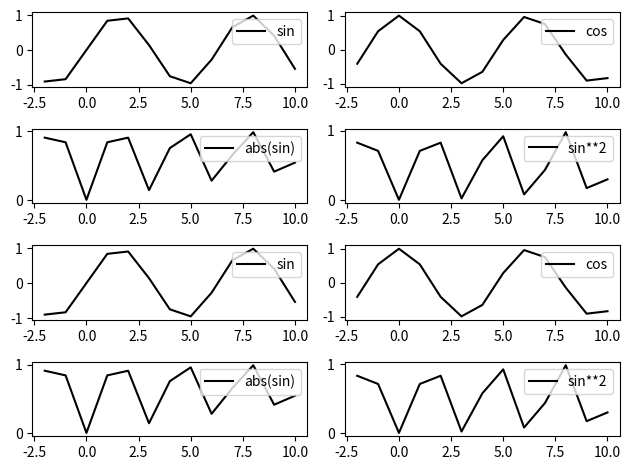

Source code (Python):
import numpy as np
import os
import pandas as pd
import matplotlib.pyplot as plt

#figure()でグラフを表示する領域をつくり，figというオブジェクトにする．
fig = plt.figure()

#add_subplot()でグラフを描画する領域を追加する．引数は行，列，場所
ax1 = fig.add_subplot(4, 2, 1)
ax2 = fig.add_subplot(4, 2, 2)
ax3 = fig.add_subplot(4, 2, 3)
ax4 = fig.add_subplot(4, 2, 4)
ax5 = fig.add_subplot(4, 2, 5)
ax6 = fig.add_subplot(4, 2, 6)
ax7 = fig.add_subplot(4, 2, 7)
ax8 = fig.add_subplot(4, 2, 8)

t = np.linspace(-2, 10, 13)
y1 = np.sin(t)
y2 = np.cos(t) 
y3 = np.abs(np.sin(t))
y4 = np.sin(t)**2
y5 = np.sin(t)
y6 = np.cos(t) 
y7 = np.abs(np.sin(t))
y8 = np.sin(t)**2

c1,c2,c3,c4,c5,c6,c7,c8 = "black","black","black","black","black","black","black","black"# 各プロットの色
l1,l2,l3,l4,l5,l6,l7,l8 = "sin","cos","abs(sin)","sin**2","sin","cos","abs(sin)","sin**2"   # 各ラベル

ax1.plot(t, y1, color=c1, label=l1)
ax2.plot(t, y2, color=c2, label=l2)
ax3.plot(t, y3, color=c3, label=l3)
ax4.plot(t, y4, color=c4, label=l4)
ax5.plot(t, y5, color=c5, label=l5)
ax6.plot(t, y6, color=c6, label=l6)
ax7.plot(t, y7, color=c7, label=l7)
ax8.plot(t, y8, color=c8, label=l8)

ax1.legend(loc = 'upper right') #凡例
ax2.legend(loc = 'upper right') #凡例
ax3.legend(loc = 'upper right') #凡例
ax4.legend(loc = 'upper right') #凡例
ax5.legend(loc = 'upper right') #凡例
ax6.legend(loc = 'upper right') #凡例
ax7.legend(loc = 'upper right') #凡例
ax8.legend(loc = 'upper right') #凡例

fig.tight_layout()              #レイアウトの設定
plt.show()